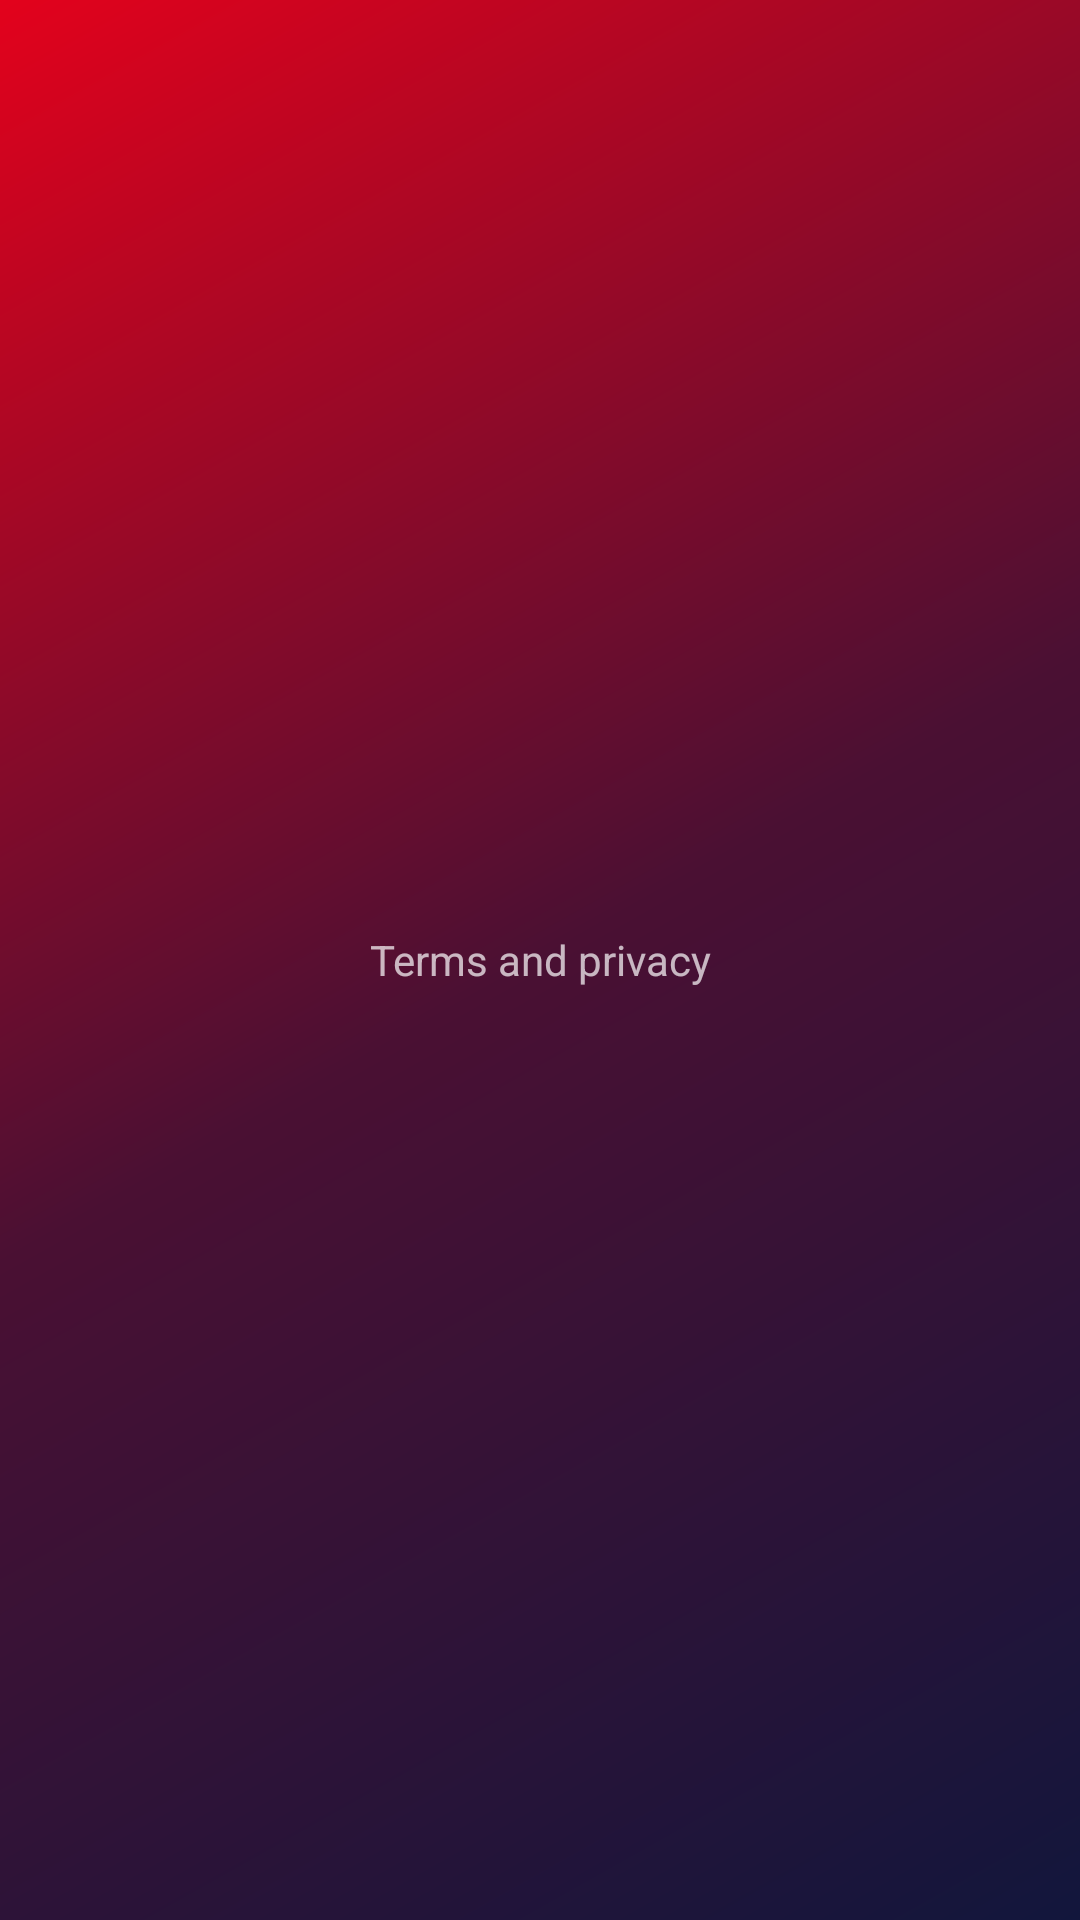

This screen was rendered from an Android layout file. Write that file and the resources it references.
<!-- AndroidManifest.xml: application theme LaunchTheme -->
<!-- res/layout/activity_terms_and_privacy.xml -->
<?xml version="1.0" encoding="utf-8"?>
<androidx.constraintlayout.widget.ConstraintLayout xmlns:android="http://schemas.android.com/apk/res/android"
    xmlns:tools="http://schemas.android.com/tools"
    android:layout_width="match_parent"
    android:layout_height="match_parent"
    tools:context=".presentation.core.session.views.LogInActivity">

    <TextView
        android:layout_width="match_parent"
        android:layout_height="match_parent"
        android:gravity="center"
        android:text="@string/terms_and_privacy"/>

</androidx.constraintlayout.widget.ConstraintLayout>
<!-- resources referenced by this layout -->
<resources>
  <string name="terms_and_privacy">Terms and privacy</string>
  <style name="LaunchTheme" parent="Theme.AppCompat.NoActionBar">
          <item name="android:windowBackground">@drawable/background_lanch</item>
      </style>
  <!-- drawable background_lanch (drawable) -->
  <layer-list xmlns:android="http://schemas.android.com/apk/res/android" android:opacity="opaque">
      <item android:drawable="@android:color/white"/>
      <item>
          <shape android:shape="rectangle" >
              <gradient
                  android:startColor= "@color/purple"
                  android:centerColor="#4A1033"
                  android:endColor="@color/red"
                  android:angle="135"/>
          </shape>
      </item>
  </layer-list>
  <color name="purple">#12163C</color>
  <color name="red">#E3021C</color>
</resources>
